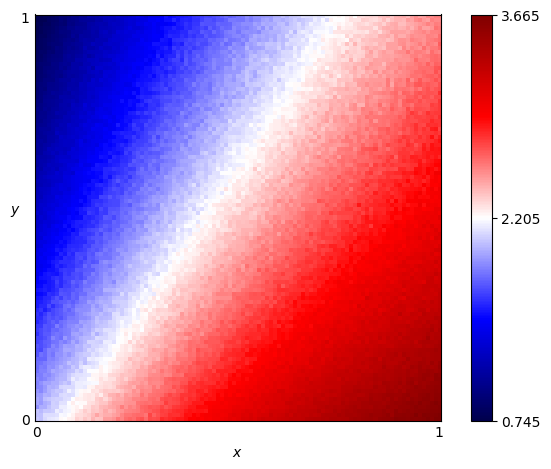

The table this chart was drawn from, first rows:
x, y, score
0.0, 0.0, 2.048
0.0, 0.01, 2.028
0.0, 0.02, 2.035
0.0, 0.03, 1.895
0.0, 0.04, 1.946
0.0, 0.05, 1.962
0.0, 0.06, 1.924
0.0, 0.07, 1.905
0.0, 0.08, 1.853
0.0, 0.09, 1.85
0.0, 0.1, 1.871
0.0, 0.11, 1.832
0.0, 0.12, 1.797
0.0, 0.13, 1.794
0.0, 0.14, 1.788
0.0, 0.15, 1.777
0.0, 0.16, 1.72
0.0, 0.17, 1.706
0.0, 0.18, 1.718
0.0, 0.19, 1.676
0.0, 0.2, 1.672
0.0, 0.21, 1.621
0.0, 0.22, 1.656
0.0, 0.23, 1.641
0.0, 0.24, 1.586
0.0, 0.25, 1.611
0.0, 0.26, 1.615
0.0, 0.27, 1.592
0.0, 0.28, 1.552
0.0, 0.29, 1.552
0.0, 0.3, 1.522
0.0, 0.31, 1.494
0.0, 0.32, 1.525
0.0, 0.33, 1.492
0.0, 0.34, 1.463
0.0, 0.35, 1.453
0.0, 0.36, 1.399
0.0, 0.37, 1.438
0.0, 0.38, 1.406
0.0, 0.39, 1.399
0.0, 0.4, 1.367
0.0, 0.41, 1.375
0.0, 0.42, 1.353
0.0, 0.43, 1.311
0.0, 0.44, 1.329
0.0, 0.45, 1.304
0.0, 0.46, 1.302
0.0, 0.47, 1.299
0.0, 0.48, 1.266
0.0, 0.49, 1.277
0.0, 0.5, 1.235
0.0, 0.51, 1.288
0.0, 0.52, 1.245
0.0, 0.53, 1.216
0.0, 0.54, 1.205
0.0, 0.55, 1.21
0.0, 0.56, 1.182
0.0, 0.57, 1.168
0.0, 0.58, 1.156
0.0, 0.59, 1.169
... 10,141 more rows
